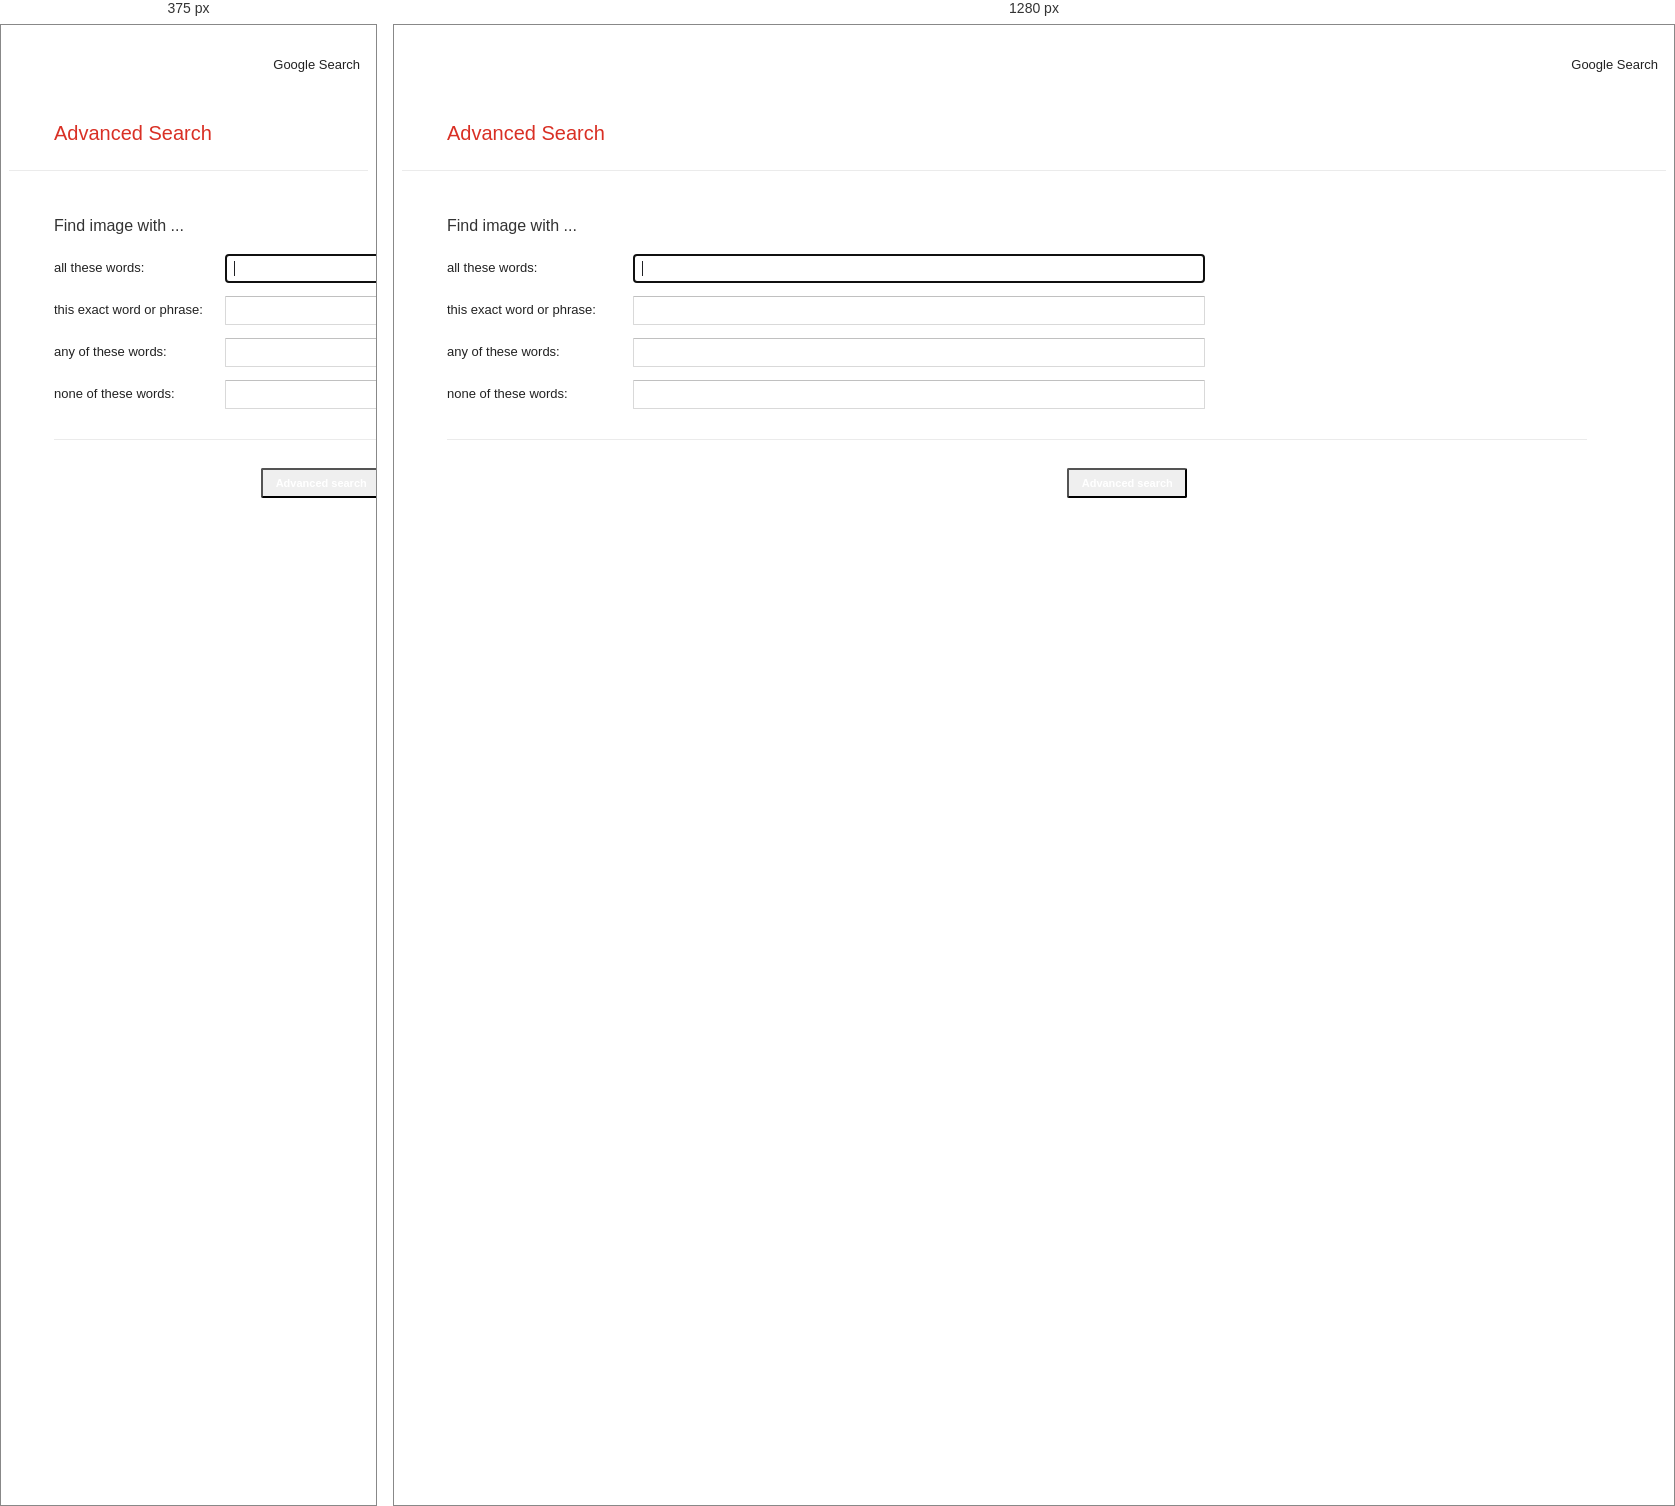
Rendered at 375 px and 1280 px, left to right.

<!-- file: SearchAdvanced.html -->
<!DOCTYPE html>
<html lang="en">
<head>
    <meta charset="UTF-8">
    <meta http-equiv="X-UA-Compatible" content="IE=edge">
    <meta name="viewport" content="width=device-width, initial-scale=1.0">
    <title>Google search</title>
    <link rel="stylesheet" href="https://stackpath.bootstrapcdn.com/bootstrap/4.3.1/css/bootstrap.min.css">
    <link rel="stylesheet" href="https://cdnjs.cloudflare.com/ajax/libs/font-awesome/5.13.0/css/all.min.css">
    <link rel="stylesheet" href="../css/style.css">
</head>
<body class="body">
    <div class="bt-wr">
        <header class="head-ad">
            <div class="head-ad-s">
                <div class="head-ad-so">
                    <div class="son-g">
                        <div class="last-son">
                            <a href="../index.html">
                               <span class="sp-go"></span>
                            </a>
                        </div>
                    </div>
                </div>
                <div class="link-a">
                    <a href="../index.html">Google Search</a>
                </div>
            </div>
        </header>
        <div class="up-bar">
            <label style="margin-left: 10px;" for="">Advanced Search</label>
        </div>
        <div class="vasel"></div>
        <div class="list-form">
            <form action="https://www.google.com/search" method="GET" name="f">
                <input name="as_st" type="hidden" value="y">
                <input name="tbm" type="hidden" value="isch">
                <div class="ssl">
                    <div class="ssll">
                        <div class="sslll">
                            <div class="sl">
                                <span>Find image with ...</span>
                            </div>
                        </div>
                        <div class="bro-sslll"></div>
                    </div>
                </div>
                <div class="bn-ssl">
                    <div class="df">
                        <div class="df1">
                            <div class="s-df1">
                                <label >all these words:</label>
                            </div>
                        </div>
                        <div class="df2">
                            <div class="s-df2">
                                <input type="text" class="s-df2-i " name="as_q" value autofocus="autofocus">
                            </div>
                        </div>
                    </div>
                    <div class="df">
                        <div class="df1">
                            <div class="s-df1">
                                <label >this exact word or phrase:</label>
                            </div>
                        </div>
                        <div class="df2">
                            <div class="s-df2">
                                <input type="text" class="s-df2-i" name="as_epq" value autofocus="autofocus">
                            </div>
                        </div>
                    </div>
                    <div class="df">
                        <div class="df1">
                            <div class="s-df1">
                                <label >any of these words:</label>
                            </div>
                        </div>
                        <div class="df2">
                            <div class="s-df2">
                                <input type="text" class="s-df2-i" name="as_oq" value autofocus="autofocus">
                            </div>
                        </div>
                    </div>
                    <div class="df">
                        <div class="df1">
                            <div class="s-df1">
                                <label >none of these words:</label>
                            </div>
                        </div>
                        <div class="df2">
                            <div class="s-df2">
                                <input type="text" class="s-df2-i" name="as_eq" value autofocus="autofocus">
                            </div>
                        </div>
                    </div>
                </div>
                <div class="last-ssl"></div>

                <input name="tbs" type="hidden" value>

                <div class="bn-ssl">
                    <div class="df">
                        <div class="df1">
                            <div class="s-df1">
                                <label ></label>
                            </div>
                        </div>
                        <div class="df2">
                            <div class="s-df2">
                                <input class="btn btn-primary" type="submit" value="Advanced search">
                            </div>
                        </div>
                    </div>
                </div>
            </form>

        </div>
    </div>
</body>
</html>

/* @media block from style.css */
@media only screen and (max-width : 576px){
    .footer{
        display: block;
        height: 90px;
    }
    .divat{
        height: 50%;
        width: 100%;
    }
    .divatt{
        height: 50%;
        width: 100%;
        justify-content: center;
    }
}